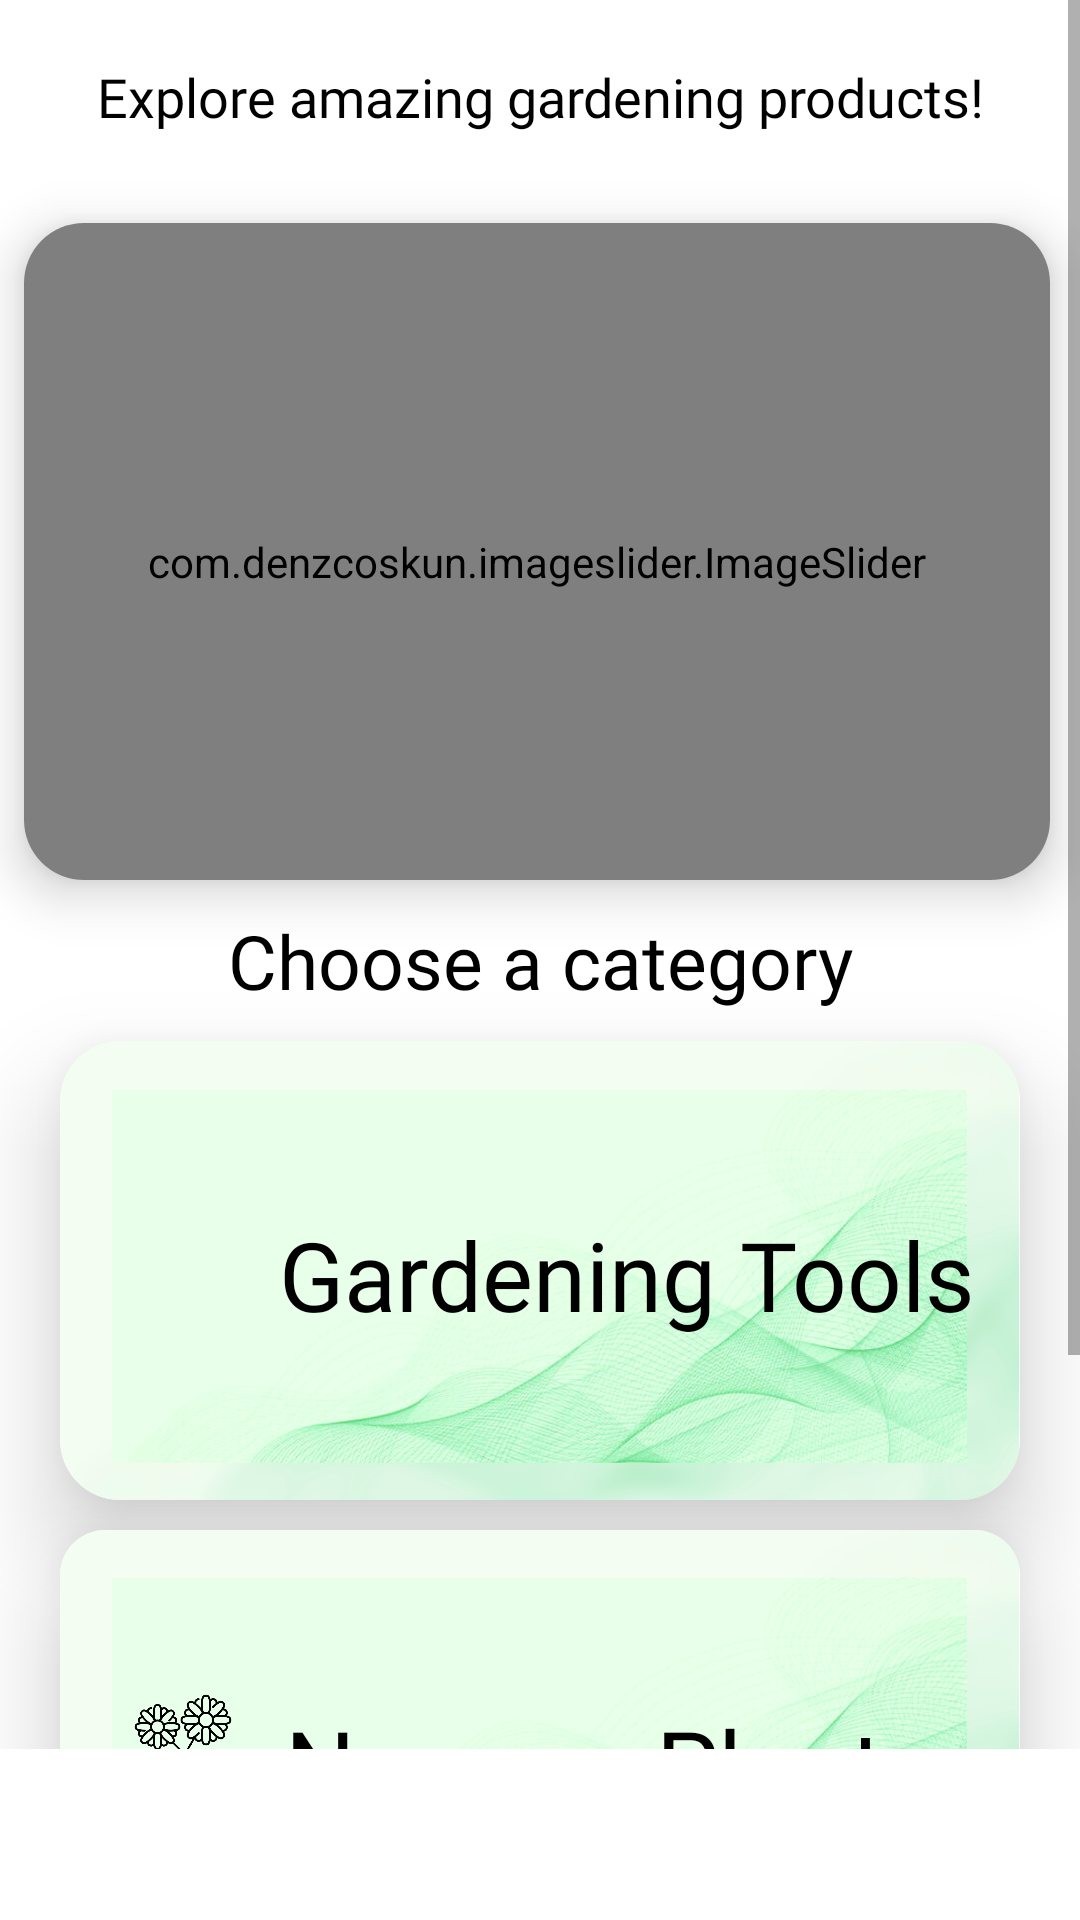

Android layout source for this screen:
<!-- AndroidManifest.xml: application theme Theme.Gardening -->
<!-- res/layout/fragment_home.xml -->
<?xml version="1.0" encoding="utf-8"?>
<FrameLayout xmlns:android="http://schemas.android.com/apk/res/android"
    xmlns:tools="http://schemas.android.com/tools"
    android:layout_width="match_parent"
    android:layout_height="match_parent"
    xmlns:app="http://schemas.android.com/apk/res-auto"
    tools:context=".HomeFragment"
    android:background="@drawable/canva_bg_home">

    <ScrollView
        android:layout_width="match_parent"
        android:layout_height="match_parent"
        android:paddingBottom="57dp"
        android:minHeight="400dp">

        <LinearLayout
            android:layout_width="match_parent"
            android:layout_height="wrap_content"
            android:orientation="vertical">

            <TextView
                android:layout_width="match_parent"
                android:layout_height="wrap_content"

                android:layout_marginTop="10dp"
                android:textAlignment="center"
                android:fontFamily="@font/alice"
                android:padding="10dp"
                android:shadowColor="@color/green"
                android:shadowDx="12"
                android:shadowDy="12"
                android:text="Explore amazing gardening products!"
                android:textColor="@color/black"
                android:textSize="18dp" />

            <androidx.cardview.widget.CardView

                android:layout_width="342dp"
                android:layout_height="219dp"

                android:layout_gravity="center"
                android:layout_marginStart="19dp"
                android:layout_marginTop="20dp"
                android:layout_marginEnd="20dp"
                app:cardCornerRadius="20dp"
                app:cardElevation="10dp">


                <com.denzcoskun.imageslider.ImageSlider
                    android:id="@+id/slider"
                    android:layout_width="match_parent"
                    android:layout_height="226dp"
                    app:iss_auto_cycle="true"
                    app:iss_corner_radius="20"
                    app:iss_delay="1000"
                    app:iss_period="1000"
                    app:iss_title_background="@drawable/gradient">

                </com.denzcoskun.imageslider.ImageSlider>

            </androidx.cardview.widget.CardView>


            <LinearLayout
                android:layout_width="match_parent"
                android:layout_height="wrap_content"
                android:orientation="horizontal">

                <TextView
                    android:layout_width="match_parent"
                    android:layout_height="wrap_content"
                    android:layout_marginTop="10dp"
                    android:fontFamily="@font/adamina"
                    android:text="Choose a category"

                  android:textAlignment="center"
                    android:textColor="@color/black"
                    android:textSize="25dp">

                </TextView>
            </LinearLayout>

            <androidx.cardview.widget.CardView
                android:id="@+id/gardeningtools"
                android:layout_width="match_parent"
                android:layout_height="153dp"
                android:layout_marginStart="20dp"
                android:layout_marginTop="10dp"
                android:layout_marginEnd="20dp"
                app:cardCornerRadius="20dp"
                app:cardElevation="20dp">

                <LinearLayout
                    android:layout_width="match_parent"
                    android:layout_height="match_parent"
                    android:layout_gravity="center_horizontal"
                    android:background="@drawable/canva_home"
                    android:orientation="horizontal">

                    <ImageView
                        android:id="@+id/imageView"
                        android:layout_width="42dp"
                        android:layout_height="match_parent"
                        android:layout_marginLeft="20dp"
                        android:src="@drawable/home_tool" />


                    <TextView

                        android:layout_width="265dp"
                        android:layout_height="140dp"
                        android:layout_gravity="center"
                        android:layout_marginLeft="11dp"
                        android:layout_marginTop="50dp"
                        android:fontFamily="@font/alice"
                        android:text="Gardening Tools"
                        android:textColor="@color/black"
                        android:textSize="32dp"

                        >

                    </TextView>
                </LinearLayout>
            </androidx.cardview.widget.CardView>

            <androidx.cardview.widget.CardView
                android:layout_width="match_parent"
                android:layout_height="153dp"
                android:layout_marginStart="20dp"
                android:layout_marginTop="10dp"
                android:layout_marginEnd="20dp"
                android:id="@+id/nurseryplants"
                app:cardElevation="20dp"
                app:cardCornerRadius="15dp"
                >

                <LinearLayout
                    android:layout_width="match_parent"
                    android:layout_height="150dp"
                    android:background="@drawable/canva_home"
                    android:orientation="horizontal"

                    android:layout_gravity="center_horizontal">


                    <ImageView
                        android:id="@+id/imageView2"
                        android:layout_width="42dp"
                        android:layout_height="match_parent"
                        android:layout_marginLeft="20dp"
                        android:src="@drawable/flower_pot" />

                    <TextView
                        android:layout_width="wrap_content"
                        android:layout_height="100dp"
                        android:text="Nursery Plants"
                        android:textColor="@color/black"
                        android:layout_gravity="center"
                        android:fontFamily="@font/alice"
                        android:textSize="33dp"
                        android:layout_marginTop="31dp"
                        android:layout_marginLeft="13dp"
                        >

                    </TextView>
                </LinearLayout>
            </androidx.cardview.widget.CardView>

            <androidx.cardview.widget.CardView
                android:layout_width="match_parent"
                android:layout_height="153dp"
                android:layout_marginStart="20dp"
                android:layout_marginTop="10dp"
                android:layout_marginEnd="20dp"
                android:id="@+id/seeds"
                app:cardElevation="20dp"
                app:cardCornerRadius="20dp"
                >

                <LinearLayout
                    android:layout_width="match_parent"
                    android:layout_height="150dp"
                    android:background="@drawable/canva_home"
                    android:orientation="horizontal"
                    android:layout_gravity="center_horizontal">

                    <ImageView
                        android:id="@+id/imageView3"
                        android:layout_width="42dp"
                        android:layout_height="match_parent"
                        android:layout_marginLeft="20dp"
                        android:src="@drawable/seed" />




                    <TextView
                        android:layout_width="wrap_content"
                        android:layout_height="100dp"
                        android:text="Seeds"
                        android:fontFamily="@font/alice"
                        android:textColor="@color/black"
                        android:layout_gravity="center"
                        android:textSize="33dp"
                        android:layout_marginTop="37dp"
                        android:layout_marginLeft="19dp"
                        >

                    </TextView>
                </LinearLayout>
            </androidx.cardview.widget.CardView>



        </LinearLayout>
    </ScrollView>
</FrameLayout>
<!-- resources referenced by this layout -->
<resources>
  <color name="black">#FF000000</color>
  <color name="green">#FF5FA517</color>
  <!-- drawable canva_home: png bitmap (drawable-v24, 819284 bytes) -->
  <!-- drawable flower_pot: png bitmap (drawable-v24, 31221 bytes) -->
  <!-- drawable gradient (drawable) -->
  <?xml version="1.0" encoding="utf-8"?>
  <shape xmlns:android="http://schemas.android.com/apk/res/android">
      <gradient android:startColor="#FFEB3B" android:centerColor="#12B335" android:endColor="@color/neongreen"/>
  
  </shape>
  <!-- drawable seed: png bitmap (drawable-v24, 21039 bytes) -->
  <style name="Theme.Gardening" parent="Theme.MaterialComponents.DayNight.DarkActionBar">
          
          <item name="colorPrimary">@color/green</item>
          <item name="colorPrimaryVariant">@color/green</item>
          <item name="colorOnPrimary">@color/white</item>
          
          <item name="colorSecondary">@color/teal_200</item>
          <item name="colorSecondaryVariant">@color/teal_700</item>
          <item name="colorOnSecondary">@color/black</item>
          
          <item name="android:statusBarColor">?attr/colorPrimaryVariant</item>
          
      </style>
  <color name="neongreen">#06E436</color>
  <color name="white">#FFFFFFFF</color>
  <color name="teal_200">#FF03DAC5</color>
  <color name="teal_700">#FF018786</color>
</resources>
